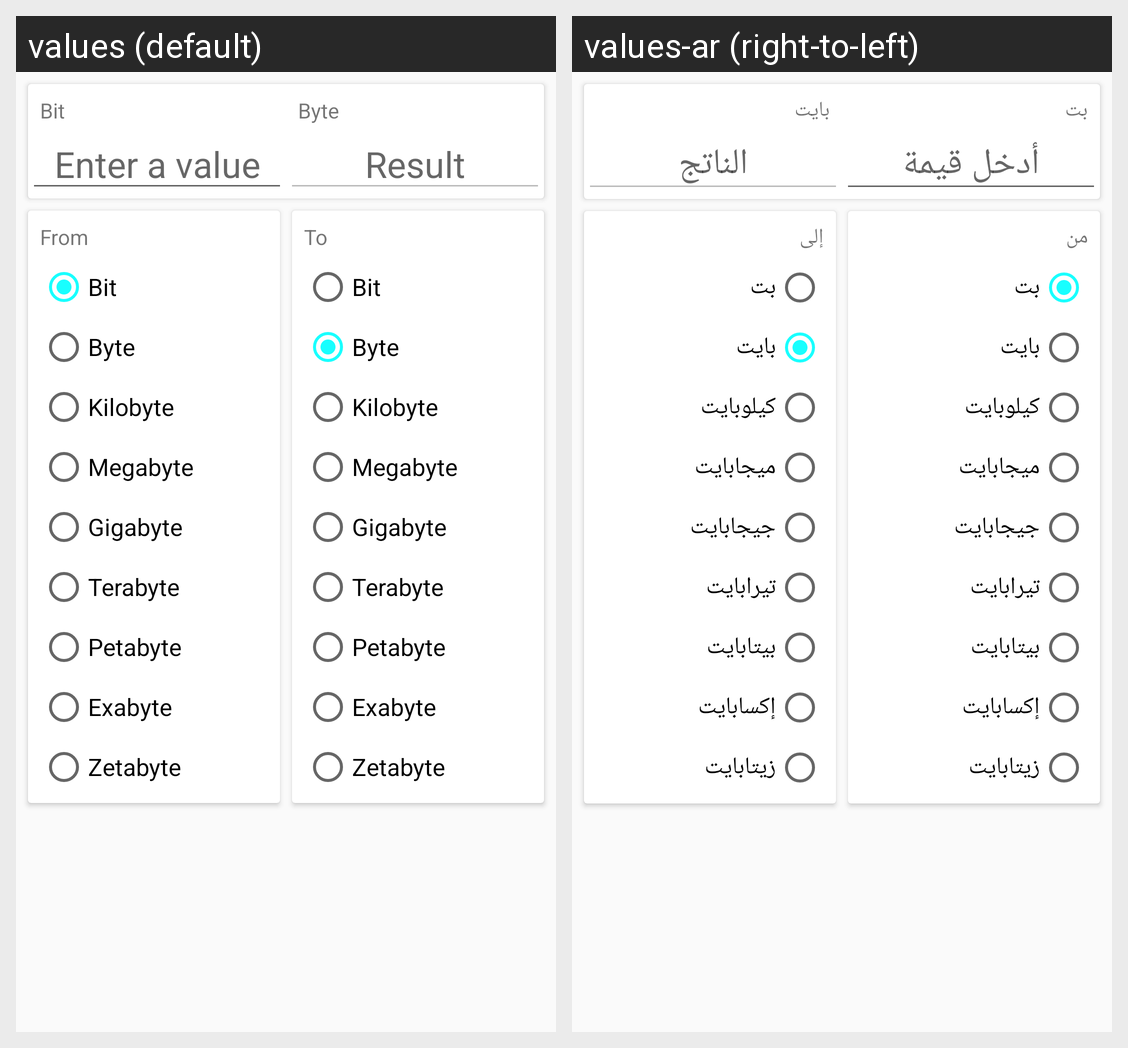

Translations of the strings shown on this Android screen, per locale in the grid:
Android screen res/layout/fragment_digital_storage.xml rendered under 2 locales, left to right: values (default), values-ar (right-to-left). Device: Nexus 5 (rendered at 1080×1920; each locale shown at half size, 540×960, under a caption strip naming it); theme AppTheme.
Strings drawn on this screen, with the default value and each locale's value (text and hints the layout hard-codes, and strings that could not be matched under every locale, appear in the picture but are not listed):

bit
  values: Bit
  values-ar: بت

Byte
  values: Byte
  values-ar: بايت

from
  values: From
  values-ar: من

kilo
  values: Kilobyte
  values-ar: كيلوبايت

mega
  values: Megabyte
  values-ar: ميجابايت

giga
  values: Gigabyte
  values-ar: جيجابايت

tera
  values: Terabyte
  values-ar: تيرابايت

peta
  values: Petabyte
  values-ar: بيتابايت

exa
  values: Exabyte
  values-ar: إكسابايت

zeta
  values: Zetabyte
  values-ar: زيتابايت

to
  values: To
  values-ar: إلى
